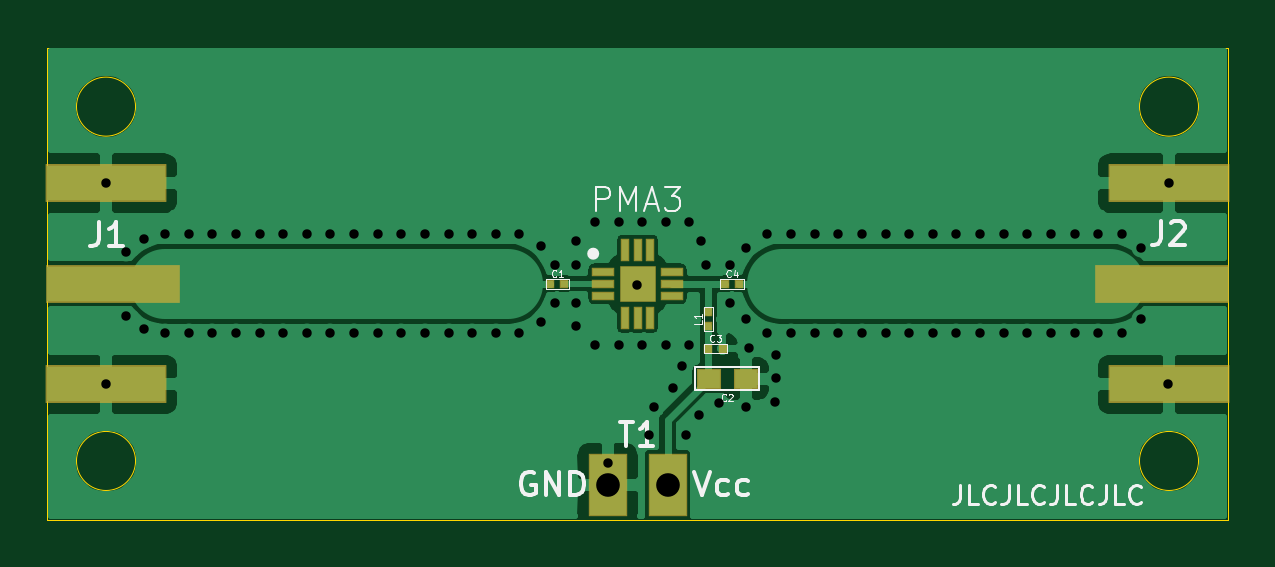
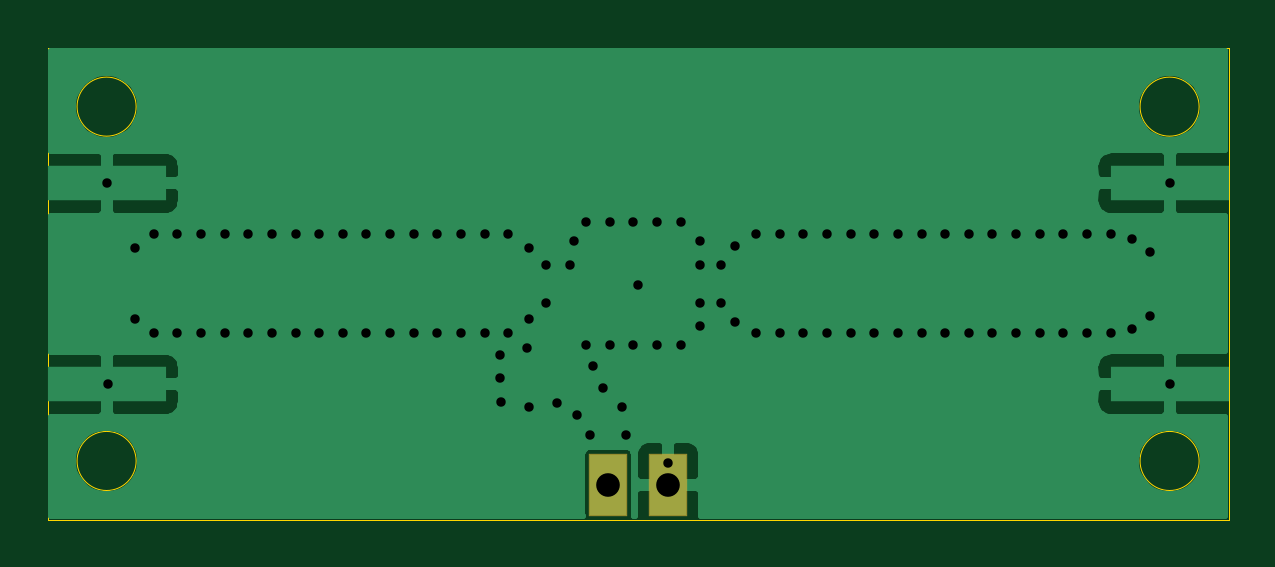
Circuit board: 10 layer files. Board 50.0 x 20.0 mm.
- bottom_copper: MW_amplifier-B_Cu.gbr (23613 bytes)
- bottom_mask: MW_amplifier-B_Mask.gbr (570 bytes)
- paste: MW_amplifier-B_Paste.gbr (463 bytes)
- bottom_silk: MW_amplifier-B_SilkS.gbr (464 bytes)
- outline: MW_amplifier-Edge_Cuts.gbr (1005 bytes)
- top_copper: MW_amplifier-F_Cu.gbr (45471 bytes)
- top_mask: MW_amplifier-F_Mask.gbr (1816 bytes)
- paste: MW_amplifier-F_Paste.gbr (1709 bytes)
- top_silk: MW_amplifier-F_SilkS.gbr (10854 bytes)
- drill: MW_amplifier.drl (2060 bytes)

=== bottom_copper: MW_amplifier-B_Cu.gbr (23613 bytes, source omitted) ===
=== bottom_mask: MW_amplifier-B_Mask.gbr ===
%TF.GenerationSoftware,KiCad,Pcbnew,(5.1.6)-1*%
%TF.CreationDate,2020-10-24T11:52:24+02:00*%
%TF.ProjectId,MW_amplifier,4d575f61-6d70-46c6-9966-6965722e6b69,rev?*%
%TF.SameCoordinates,Original*%
%TF.FileFunction,Soldermask,Bot*%
%TF.FilePolarity,Negative*%
%FSLAX46Y46*%
G04 Gerber Fmt 4.6, Leading zero omitted, Abs format (unit mm)*
G04 Created by KiCad (PCBNEW (5.1.6)-1) date 2020-10-24 11:52:24*
%MOMM*%
%LPD*%
G01*
G04 APERTURE LIST*
%ADD10R,1.624000X2.640000*%
G04 APERTURE END LIST*
D10*
%TO.C,T1*%
X148730000Y-108500000D03*
X151270000Y-108500000D03*
%TD*%
M02*

=== paste: MW_amplifier-B_Paste.gbr ===
%TF.GenerationSoftware,KiCad,Pcbnew,(5.1.6)-1*%
%TF.CreationDate,2020-10-24T11:52:24+02:00*%
%TF.ProjectId,MW_amplifier,4d575f61-6d70-46c6-9966-6965722e6b69,rev?*%
%TF.SameCoordinates,Original*%
%TF.FileFunction,Paste,Bot*%
%TF.FilePolarity,Positive*%
%FSLAX46Y46*%
G04 Gerber Fmt 4.6, Leading zero omitted, Abs format (unit mm)*
G04 Created by KiCad (PCBNEW (5.1.6)-1) date 2020-10-24 11:52:24*
%MOMM*%
%LPD*%
G01*
G04 APERTURE LIST*
G04 APERTURE END LIST*
M02*

=== bottom_silk: MW_amplifier-B_SilkS.gbr ===
%TF.GenerationSoftware,KiCad,Pcbnew,(5.1.6)-1*%
%TF.CreationDate,2020-10-24T11:52:24+02:00*%
%TF.ProjectId,MW_amplifier,4d575f61-6d70-46c6-9966-6965722e6b69,rev?*%
%TF.SameCoordinates,Original*%
%TF.FileFunction,Legend,Bot*%
%TF.FilePolarity,Positive*%
%FSLAX46Y46*%
G04 Gerber Fmt 4.6, Leading zero omitted, Abs format (unit mm)*
G04 Created by KiCad (PCBNEW (5.1.6)-1) date 2020-10-24 11:52:24*
%MOMM*%
%LPD*%
G01*
G04 APERTURE LIST*
G04 APERTURE END LIST*
M02*

=== outline: MW_amplifier-Edge_Cuts.gbr ===
%TF.GenerationSoftware,KiCad,Pcbnew,(5.1.6)-1*%
%TF.CreationDate,2020-10-24T11:52:24+02:00*%
%TF.ProjectId,MW_amplifier,4d575f61-6d70-46c6-9966-6965722e6b69,rev?*%
%TF.SameCoordinates,Original*%
%TF.FileFunction,Profile,NP*%
%FSLAX46Y46*%
G04 Gerber Fmt 4.6, Leading zero omitted, Abs format (unit mm)*
G04 Created by KiCad (PCBNEW (5.1.6)-1) date 2020-10-24 11:52:24*
%MOMM*%
%LPD*%
G01*
G04 APERTURE LIST*
%TA.AperFunction,Profile*%
%ADD10C,0.050000*%
%TD*%
G04 APERTURE END LIST*
D10*
X128750000Y-107500000D02*
G75*
G03*
X128750000Y-107500000I-1250000J0D01*
G01*
X128750000Y-92500000D02*
G75*
G03*
X128750000Y-92500000I-1250000J0D01*
G01*
X173750000Y-92500000D02*
G75*
G03*
X173750000Y-92500000I-1250000J0D01*
G01*
X173750000Y-107500000D02*
G75*
G03*
X173750000Y-107500000I-1250000J0D01*
G01*
X175000000Y-90000000D02*
X175000000Y-110000000D01*
X125000000Y-90000000D02*
X175000000Y-90000000D01*
X125000000Y-110000000D02*
X175000000Y-110000000D01*
X125000000Y-110000000D02*
X125000000Y-90000000D01*
M02*

=== top_copper: MW_amplifier-F_Cu.gbr (45471 bytes, source omitted) ===
=== top_mask: MW_amplifier-F_Mask.gbr ===
%TF.GenerationSoftware,KiCad,Pcbnew,(5.1.6)-1*%
%TF.CreationDate,2020-10-24T11:52:24+02:00*%
%TF.ProjectId,MW_amplifier,4d575f61-6d70-46c6-9966-6965722e6b69,rev?*%
%TF.SameCoordinates,Original*%
%TF.FileFunction,Soldermask,Top*%
%TF.FilePolarity,Negative*%
%FSLAX46Y46*%
G04 Gerber Fmt 4.6, Leading zero omitted, Abs format (unit mm)*
G04 Created by KiCad (PCBNEW (5.1.6)-1) date 2020-10-24 11:52:24*
%MOMM*%
%LPD*%
G01*
G04 APERTURE LIST*
%ADD10R,1.624000X2.640000*%
%ADD11R,0.400000X0.400000*%
%ADD12R,5.100000X1.600000*%
%ADD13R,5.700000X1.600000*%
%ADD14R,1.550000X1.550000*%
%ADD15R,0.400000X0.950000*%
%ADD16R,0.950000X0.400000*%
%ADD17R,1.060000X0.900000*%
G04 APERTURE END LIST*
D10*
%TO.C,T1*%
X148730000Y-108500000D03*
X151270000Y-108500000D03*
%TD*%
D11*
%TO.C,L1*%
X153000000Y-101200000D03*
X153000000Y-101800000D03*
%TD*%
D12*
%TO.C,J2*%
X172500000Y-95750000D03*
X172500000Y-104260000D03*
X172500000Y-104260000D03*
X172500000Y-95740000D03*
D13*
X172200000Y-100000000D03*
%TD*%
D12*
%TO.C,J1*%
X127500000Y-104250000D03*
X127500000Y-95740000D03*
X127500000Y-95740000D03*
X127500000Y-104260000D03*
D13*
X127800000Y-100000000D03*
%TD*%
D14*
%TO.C,PMA3*%
X150000000Y-100000000D03*
D15*
X149490000Y-98550000D03*
X150000000Y-98550000D03*
X150510000Y-98550000D03*
D16*
X151450000Y-99490000D03*
X151450000Y-100000000D03*
X151450000Y-100510000D03*
D15*
X150510000Y-101450000D03*
X150000000Y-101450000D03*
X149490000Y-101450000D03*
D16*
X148550000Y-100510000D03*
X148550000Y-100000000D03*
X148550000Y-99490000D03*
%TD*%
D11*
%TO.C,C4*%
X154300000Y-100000000D03*
X153700000Y-100000000D03*
%TD*%
%TO.C,C3*%
X153600000Y-102743000D03*
X153000000Y-102743000D03*
%TD*%
D17*
%TO.C,C2*%
X154587000Y-104013000D03*
X153007000Y-104013000D03*
%TD*%
D11*
%TO.C,C1*%
X146908800Y-99999800D03*
X146308800Y-99999800D03*
%TD*%
M02*

=== paste: MW_amplifier-F_Paste.gbr ===
%TF.GenerationSoftware,KiCad,Pcbnew,(5.1.6)-1*%
%TF.CreationDate,2020-10-24T11:52:24+02:00*%
%TF.ProjectId,MW_amplifier,4d575f61-6d70-46c6-9966-6965722e6b69,rev?*%
%TF.SameCoordinates,Original*%
%TF.FileFunction,Paste,Top*%
%TF.FilePolarity,Positive*%
%FSLAX46Y46*%
G04 Gerber Fmt 4.6, Leading zero omitted, Abs format (unit mm)*
G04 Created by KiCad (PCBNEW (5.1.6)-1) date 2020-10-24 11:52:24*
%MOMM*%
%LPD*%
G01*
G04 APERTURE LIST*
%ADD10R,0.300000X0.300000*%
%ADD11R,5.000000X1.500000*%
%ADD12R,5.600000X1.500000*%
%ADD13R,1.450000X1.450000*%
%ADD14R,0.300000X0.850000*%
%ADD15R,0.850000X0.300000*%
%ADD16R,0.960000X0.800000*%
G04 APERTURE END LIST*
D10*
%TO.C,L1*%
X153000000Y-101200000D03*
X153000000Y-101800000D03*
%TD*%
D11*
%TO.C,J2*%
X172500000Y-95750000D03*
X172500000Y-104260000D03*
X172500000Y-104260000D03*
X172500000Y-95740000D03*
D12*
X172200000Y-100000000D03*
%TD*%
D11*
%TO.C,J1*%
X127500000Y-104250000D03*
X127500000Y-95740000D03*
X127500000Y-95740000D03*
X127500000Y-104260000D03*
D12*
X127800000Y-100000000D03*
%TD*%
D13*
%TO.C,PMA3*%
X150000000Y-100000000D03*
D14*
X149490000Y-98550000D03*
X150000000Y-98550000D03*
X150510000Y-98550000D03*
D15*
X151450000Y-99490000D03*
X151450000Y-100000000D03*
X151450000Y-100510000D03*
D14*
X150510000Y-101450000D03*
X150000000Y-101450000D03*
X149490000Y-101450000D03*
D15*
X148550000Y-100510000D03*
X148550000Y-100000000D03*
X148550000Y-99490000D03*
%TD*%
D10*
%TO.C,C4*%
X154300000Y-100000000D03*
X153700000Y-100000000D03*
%TD*%
%TO.C,C3*%
X153600000Y-102743000D03*
X153000000Y-102743000D03*
%TD*%
D16*
%TO.C,C2*%
X154587000Y-104013000D03*
X153007000Y-104013000D03*
%TD*%
D10*
%TO.C,C1*%
X146908800Y-99999800D03*
X146308800Y-99999800D03*
%TD*%
M02*

=== top_silk: MW_amplifier-F_SilkS.gbr (10854 bytes, source omitted) ===
=== drill: MW_amplifier.drl ===
M48
; DRILL file {KiCad (5.1.6)-1} date 10/24/20 11:52:26
; FORMAT={-:-/ absolute / inch / decimal}
; #@! TF.CreationDate,2020-10-24T11:52:26+02:00
; #@! TF.GenerationSoftware,Kicad,Pcbnew,(5.1.6)-1
FMAT,2
INCH
T1C0.0157
T2C0.0394
%
G90
G05
T1
X5.0197Y-3.7693
X5.0197Y-4.1047
X5.0531Y-3.8839
X5.0531Y-3.9902
X5.0827Y-3.8622
X5.0827Y-4.0118
X5.1181Y-3.8543
X5.1181Y-4.0197
X5.1575Y-3.8543
X5.1575Y-4.0197
X5.1969Y-3.8543
X5.1969Y-4.0197
X5.2362Y-3.8543
X5.2362Y-4.0197
X5.2756Y-3.8543
X5.2756Y-4.0197
X5.315Y-3.8543
X5.315Y-4.0197
X5.3543Y-3.8543
X5.3543Y-4.0197
X5.3937Y-3.8543
X5.3937Y-4.0197
X5.4331Y-3.8543
X5.4331Y-4.0197
X5.4724Y-3.8543
X5.4724Y-4.0197
X5.5118Y-3.8543
X5.5118Y-4.0197
X5.5512Y-3.8543
X5.5512Y-4.0197
X5.5906Y-3.8543
X5.5906Y-4.0197
X5.6299Y-3.8543
X5.6299Y-4.0197
X5.6693Y-3.8543
X5.6693Y-4.0197
X5.7087Y-3.8543
X5.7087Y-4.0197
X5.7441Y-3.874
X5.7441Y-4.0
X5.7677Y-3.9055
X5.7677Y-3.9685
X5.8031Y-3.8661
X5.8031Y-3.9055
X5.8031Y-3.9685
X5.8031Y-4.0079
X5.8346Y-3.8346
X5.8346Y-4.0394
X5.8563Y-4.2362
X5.874Y-3.8346
X5.874Y-4.0394
X5.905Y-3.939
X5.9134Y-3.8346
X5.9134Y-4.0394
X5.9252Y-4.189
X5.9331Y-4.1417
X5.9528Y-3.8346
X5.9528Y-4.0394
X5.9646Y-4.1102
X5.9803Y-4.0748
X5.9862Y-4.189
X5.9921Y-3.8346
X5.9921Y-4.0394
X6.0079Y-4.1555
X6.0118Y-3.8661
X6.0197Y-3.9055
X6.0413Y-4.1358
X6.0591Y-3.9055
X6.0591Y-3.9685
X6.0866Y-3.878
X6.0866Y-3.9961
X6.0866Y-4.1417
X6.0906Y-4.0433
X6.122Y-3.8543
X6.122Y-4.0197
X6.1339Y-4.1339
X6.1358Y-4.0551
X6.1358Y-4.0945
X6.1614Y-3.8543
X6.1614Y-4.0197
X6.2008Y-3.8543
X6.2008Y-4.0197
X6.2402Y-3.8543
X6.2402Y-4.0197
X6.2795Y-3.8543
X6.2795Y-4.0197
X6.3189Y-3.8543
X6.3189Y-4.0197
X6.3583Y-3.8543
X6.3583Y-4.0197
X6.3976Y-3.8543
X6.3976Y-4.0197
X6.437Y-3.8543
X6.437Y-4.0197
X6.4764Y-3.8543
X6.4764Y-4.0197
X6.5157Y-3.8543
X6.5157Y-4.0197
X6.5551Y-3.8543
X6.5551Y-4.0197
X6.5945Y-3.8543
X6.5945Y-4.0197
X6.6339Y-3.8543
X6.6339Y-4.0197
X6.6732Y-3.8543
X6.6732Y-4.0197
X6.7126Y-3.8543
X6.7126Y-4.0197
X6.7441Y-3.878
X6.7441Y-3.9961
X6.7894Y-4.1047
X6.7913Y-3.7693
T2
X5.8555Y-4.2717
X5.9555Y-4.2717
T0
M30

